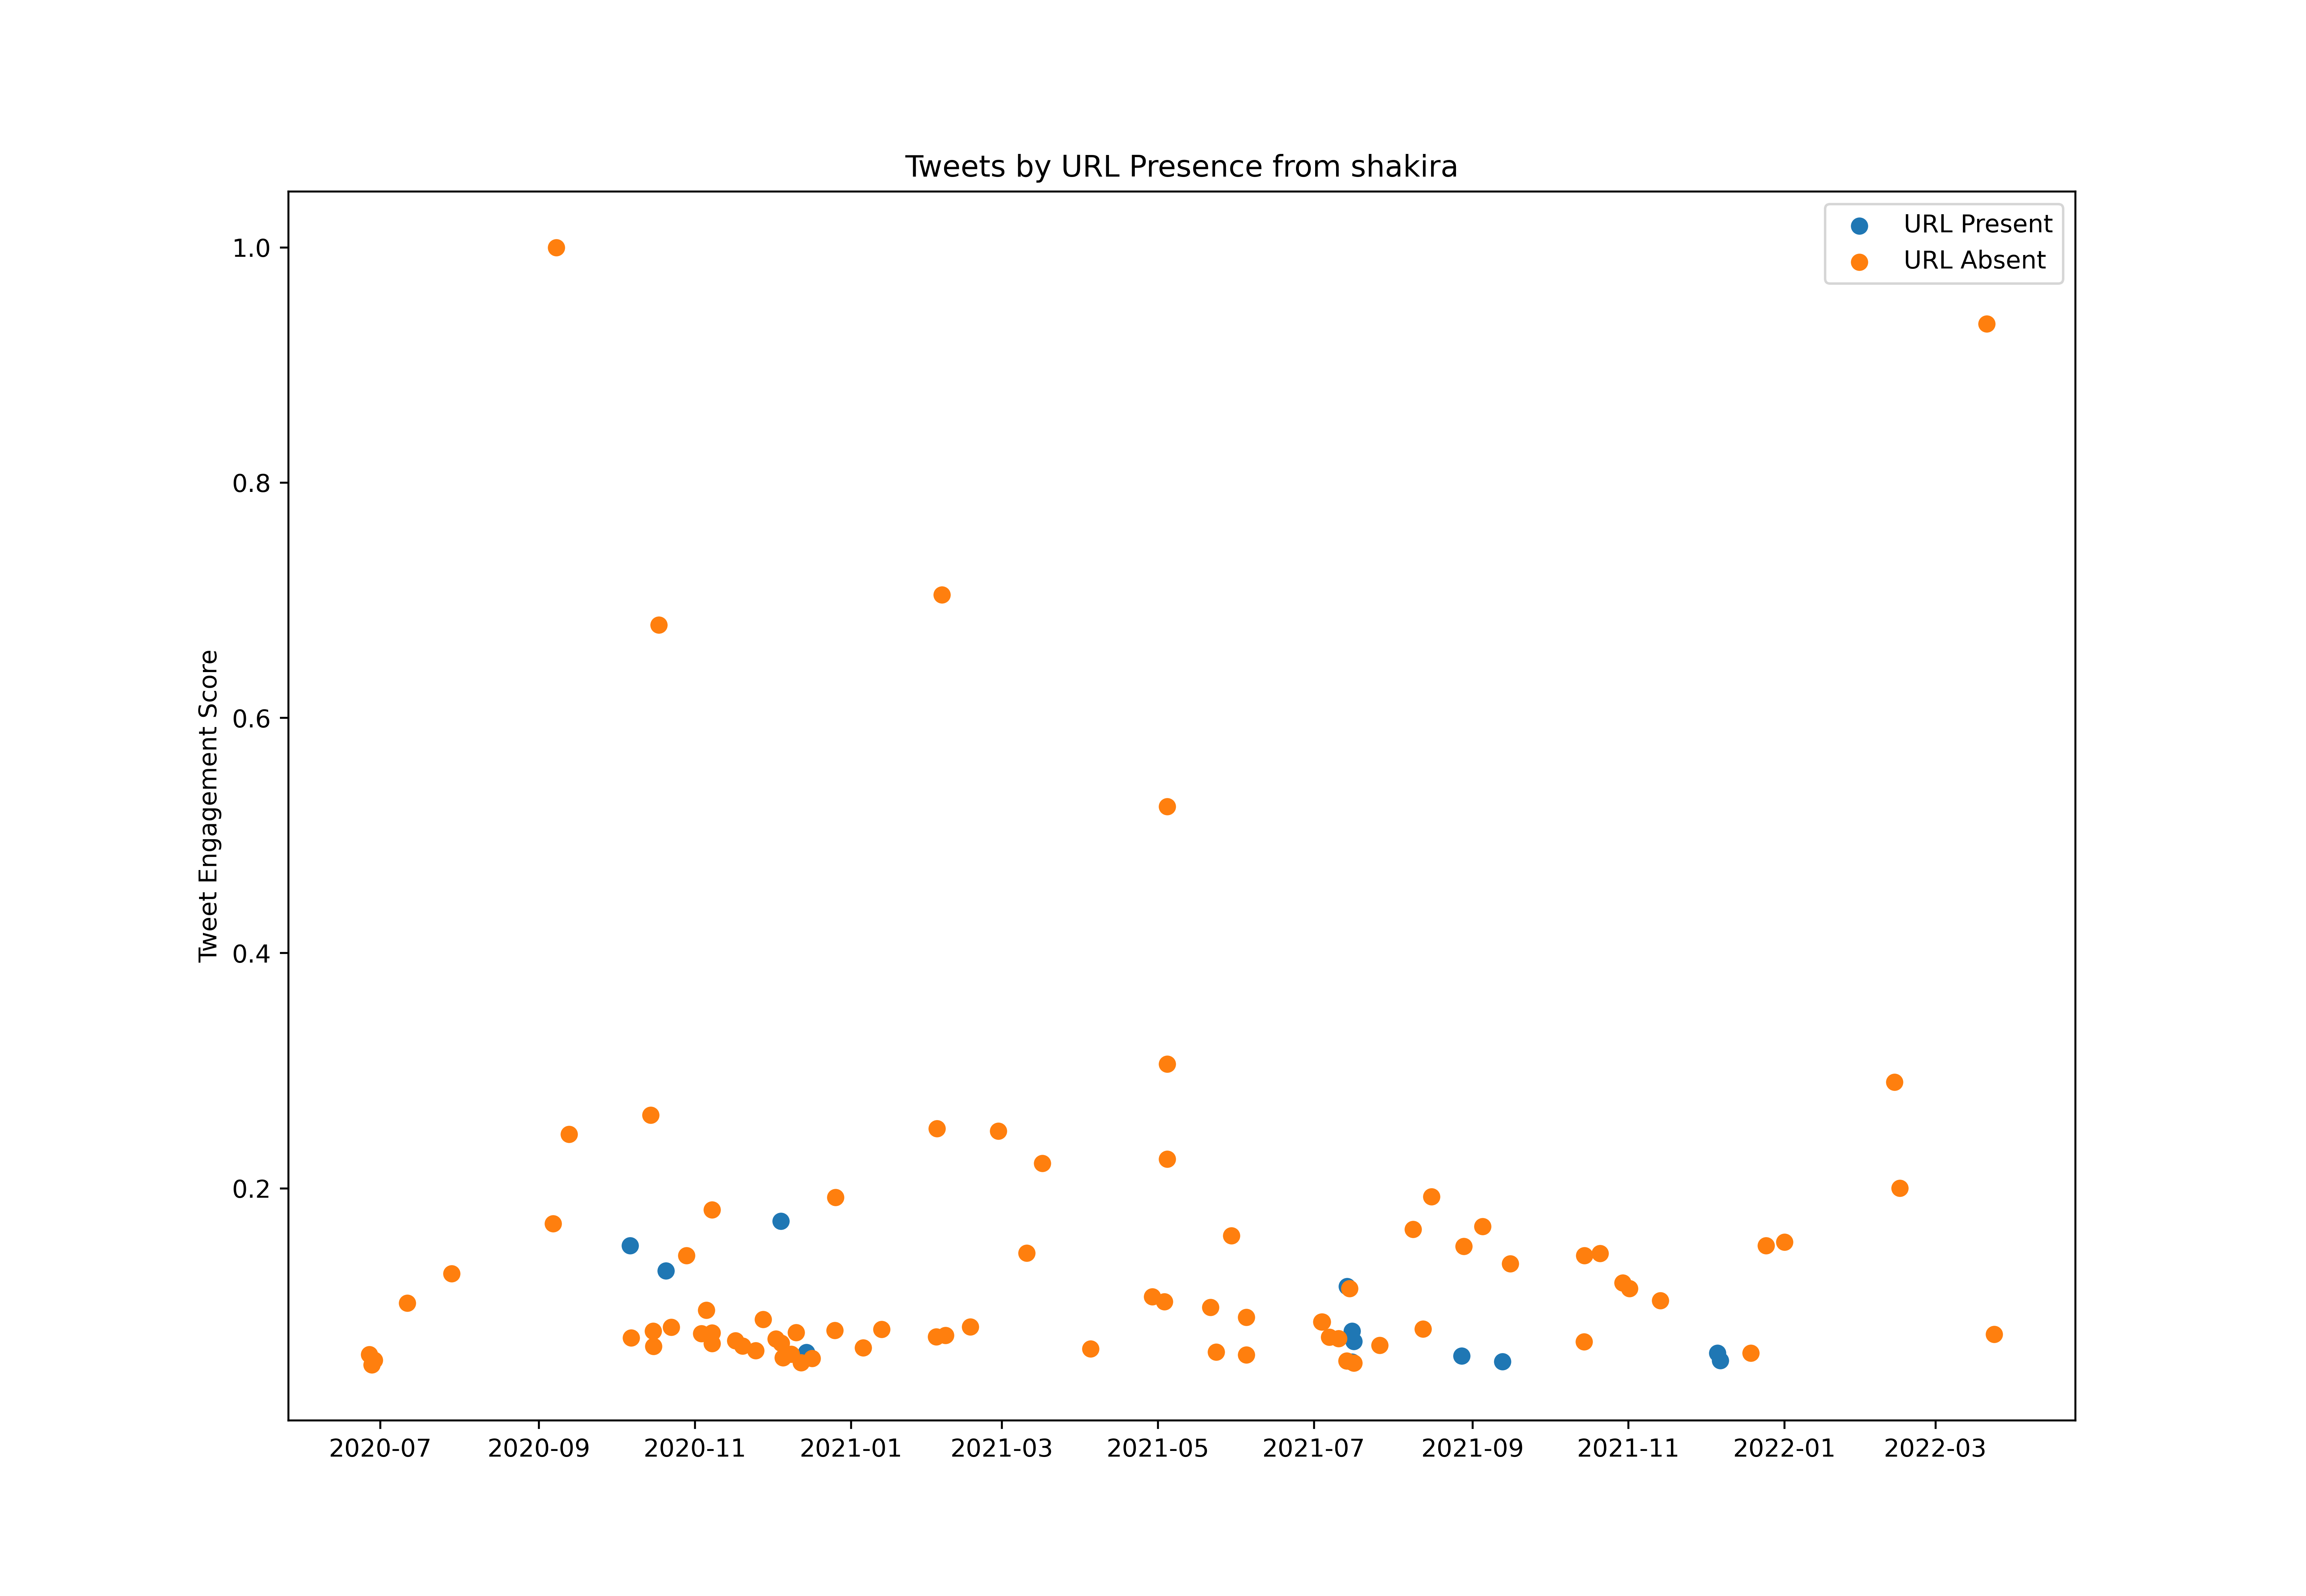

The file beside this chart, header and first rows:
id, created_at, score, url_present
1276173853316825090, 2020-06-25T15:22:11.000Z, 677828, True
1276230052355678208, 2020-06-25T19:05:30.000Z, 616222, True
1276580564909187073, 2020-06-26T18:18:19.000Z, 1577069, False
1276610002275442690, 2020-06-26T20:15:17.000Z, 324363, True
1276610276767473664, 2020-06-26T20:16:22.000Z, 170493, False
1276929448571473921, 2020-06-27T17:24:39.000Z, 594640, False
1276929555572326405, 2020-06-27T17:25:04.000Z, 1344311, False
1276971937902837762, 2020-06-27T20:13:29.000Z, 586751, True
1277208926572994561, 2020-06-28T11:55:12.000Z, 715953, False
1277275630263054338, 2020-06-28T16:20:15.000Z, 1444253, False
1277359233965723651, 2020-06-28T21:52:28.000Z, 626986, False
1277578276026773504, 2020-06-29T12:22:51.000Z, 1302255, True
1277578745344339968, 2020-06-29T12:24:43.000Z, 447840, True
1280496197292228610, 2020-07-07T13:37:38.000Z, 895231, False
1281616397886468099, 2020-07-10T15:48:55.000Z, 873201, False
1281922833527054338, 2020-07-11T12:06:35.000Z, 2744793, False
1285223652015955968, 2020-07-20T14:42:51.000Z, 477574, True
1286375678955458560, 2020-07-23T19:00:36.000Z, 279220, True
1286376899367886851, 2020-07-23T19:05:27.000Z, 270778, True
1288215868715995136, 2020-07-28T20:52:51.000Z, 3412912, False
1288874592757518339, 2020-07-30T16:30:23.000Z, 499130, True
1288875110909214721, 2020-07-30T16:32:27.000Z, 154741, True
1291004338157105152, 2020-08-05T13:33:14.000Z, 598413, False
1291107710101061635, 2020-08-05T20:24:00.000Z, 1187037, False
1294740980093124612, 2020-08-15T21:01:19.000Z, 688118, False
1294741535578361862, 2020-08-15T21:03:31.000Z, 160889, False
1296520285114564612, 2020-08-20T18:51:38.000Z, 1295342, False
1296520445932576768, 2020-08-20T18:52:17.000Z, 914280, False
1296520515306369025, 2020-08-20T18:52:33.000Z, 307610, True
1296786946287718400, 2020-08-21T12:31:15.000Z, 487917, True
1299053962394578949, 2020-08-27T18:39:34.000Z, 1116935, False
1299054607927304194, 2020-08-27T18:42:08.000Z, 225556, True
1301909312151969792, 2020-09-04T15:45:42.000Z, 1225082, False
1302303791291813895, 2020-09-05T17:53:14.000Z, 670704, False
1302613180657664001, 2020-09-06T14:22:38.000Z, 4553117, False
1303027321025241093, 2020-09-07T17:48:17.000Z, 26789627, False
1303788303360163849, 2020-09-09T20:12:09.000Z, 422063, True
1303813153940271104, 2020-09-09T21:50:54.000Z, 306739, True
1304849563103244288, 2020-09-12T18:29:13.000Z, 6587947, False
1306608593274318848, 2020-09-17T14:58:58.000Z, 1234818, True
1306974120329064448, 2020-09-18T15:11:27.000Z, 587358, True
1308839690481655820, 2020-09-23T18:44:33.000Z, 1289221, False
1313522442569166851, 2020-10-06T16:52:09.000Z, 4051824, True
1313523032409944065, 2020-10-06T16:54:29.000Z, 602608, False
1313524627445080066, 2020-10-06T17:00:49.000Z, 571105, True
1313532103620001794, 2020-10-06T17:30:32.000Z, 414596, True
1313556157303345153, 2020-10-06T19:06:07.000Z, 362646, True
1313561894746312704, 2020-10-06T19:28:55.000Z, 417076, True
1313565802101178369, 2020-10-06T19:44:26.000Z, 509209, True
1313572022442766338, 2020-10-06T20:09:09.000Z, 282149, True
1313576741173166082, 2020-10-06T20:27:54.000Z, 359823, False
1313590625774731264, 2020-10-06T21:23:05.000Z, 163527, True
1313664616279486464, 2020-10-07T02:17:05.000Z, 1955177, False
1314200392985702400, 2020-10-08T13:46:05.000Z, 208512, True
1314201259335974912, 2020-10-08T13:49:31.000Z, 111604, True
1314201869116342273, 2020-10-08T13:51:56.000Z, 320775, True
1314202362240794624, 2020-10-08T13:53:54.000Z, 139623, True
1314277509823893504, 2020-10-08T18:52:31.000Z, 675005, False
1314277750434336769, 2020-10-08T18:53:28.000Z, 118965, True
1314278359090843659, 2020-10-08T18:55:53.000Z, 1021188, True
... 347 more rows
